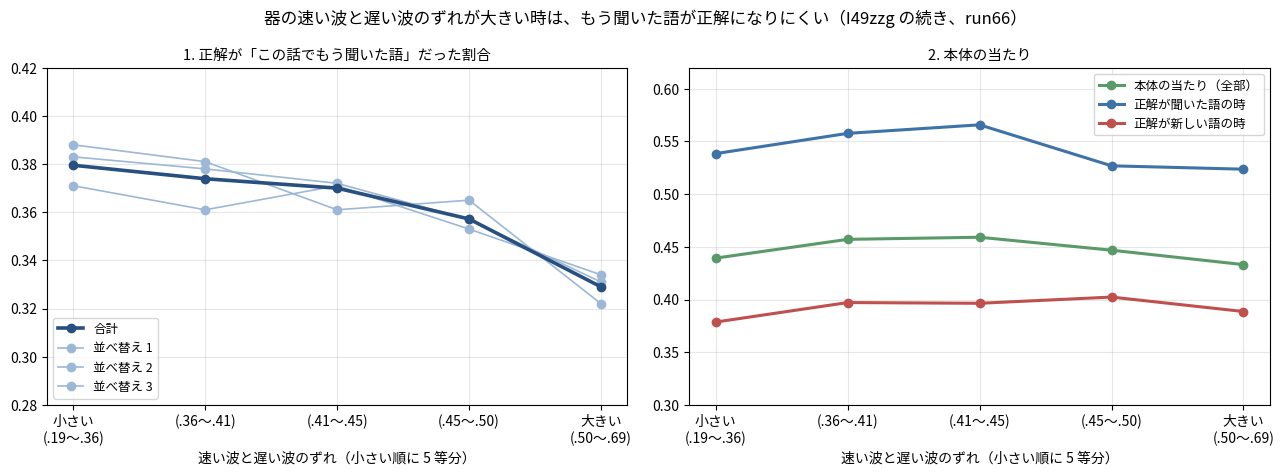

This figure's Python source: (Note: this script raises an exception after producing the figure.)
"""I49zzg の続きの図 2: 器の速い波と遅い波のずれと、正解の出方（run66 の数だけ。話の 2 つ目からの 3 つ組、17,961 問を、ずれの小さい順に 5 等分）。"""
import os

import matplotlib
matplotlib.use("Agg")
import matplotlib.pyplot as plt
from matplotlib import font_manager as fm

GROUPS = ("小さい\n(.19〜.36)", "(.36〜.41)", "(.41〜.45)", "(.45〜.50)", "大きい\n(.50〜.69)")
HEARD = {"合計": [.3795, .3739, .37, .3572, .329], "並べ替え 1": [.371, .361, .371, .353, .334], "並べ替え 2": [.383, .378, .372, .357, .331],
         "並べ替え 3": [.388, .381, .361, .365, .322]}
HIT = {"本体の当たり（全部）": ([.4393, .4571, .4591, .4468, .4331], "#5a9a68"), "正解が聞いた語の時": ([.5385, .5577, .5658, .5269, .5237], "#3f73a8"),
       "正解が新しい語の時": ([.3786, .3971, .3964, .4023, .3886], "#c0504d")}


def main():
    f = os.environ.get("KOTOYUI_FONT")
    if f:
        fm.fontManager.addfont(f)
        plt.rcParams["font.family"] = fm.FontProperties(fname=f).get_name()
    plt.rcParams["axes.unicode_minus"] = False
    fig, ax = plt.subplots(1, 2, figsize=(13, 4.8))
    for name, ys in HEARD.items():
        big = name == "合計"
        ax[0].plot(range(5), ys, color="#274f7f" if big else "#9db8d6", lw=2.6 if big else 1.2, marker="o", label=name, zorder=3 if big else 2)
    ax[0].set_ylim(.28, .42); ax[0].set_title("1. 正解が「この話でもう聞いた語」だった割合", fontsize=10.5); ax[0].legend(fontsize=9, loc="lower left")
    for name, (ys, col) in HIT.items():
        ax[1].plot(range(5), ys, color=col, lw=2.2, marker="o", label=name)
    ax[1].set_ylim(.3, .62); ax[1].set_title("2. 本体の当たり", fontsize=10.5); ax[1].legend(fontsize=9, loc="upper right")
    for a in ax:
        a.set_xticks(range(5)); a.set_xticklabels(GROUPS); a.set_xlabel("速い波と遅い波のずれ（小さい順に 5 等分）"); a.grid(alpha=.3)
    fig.suptitle("器の速い波と遅い波のずれが大きい時は、もう聞いた語が正解になりにくい（I49zzg の続き、run66）", fontsize=12)
    fig.tight_layout()
    fig.savefig(os.path.join(os.path.dirname(os.path.abspath(__file__)), "..", "docs", "images", "i49zzg_gap.png"), dpi=170)


if __name__ == "__main__":
    main()
